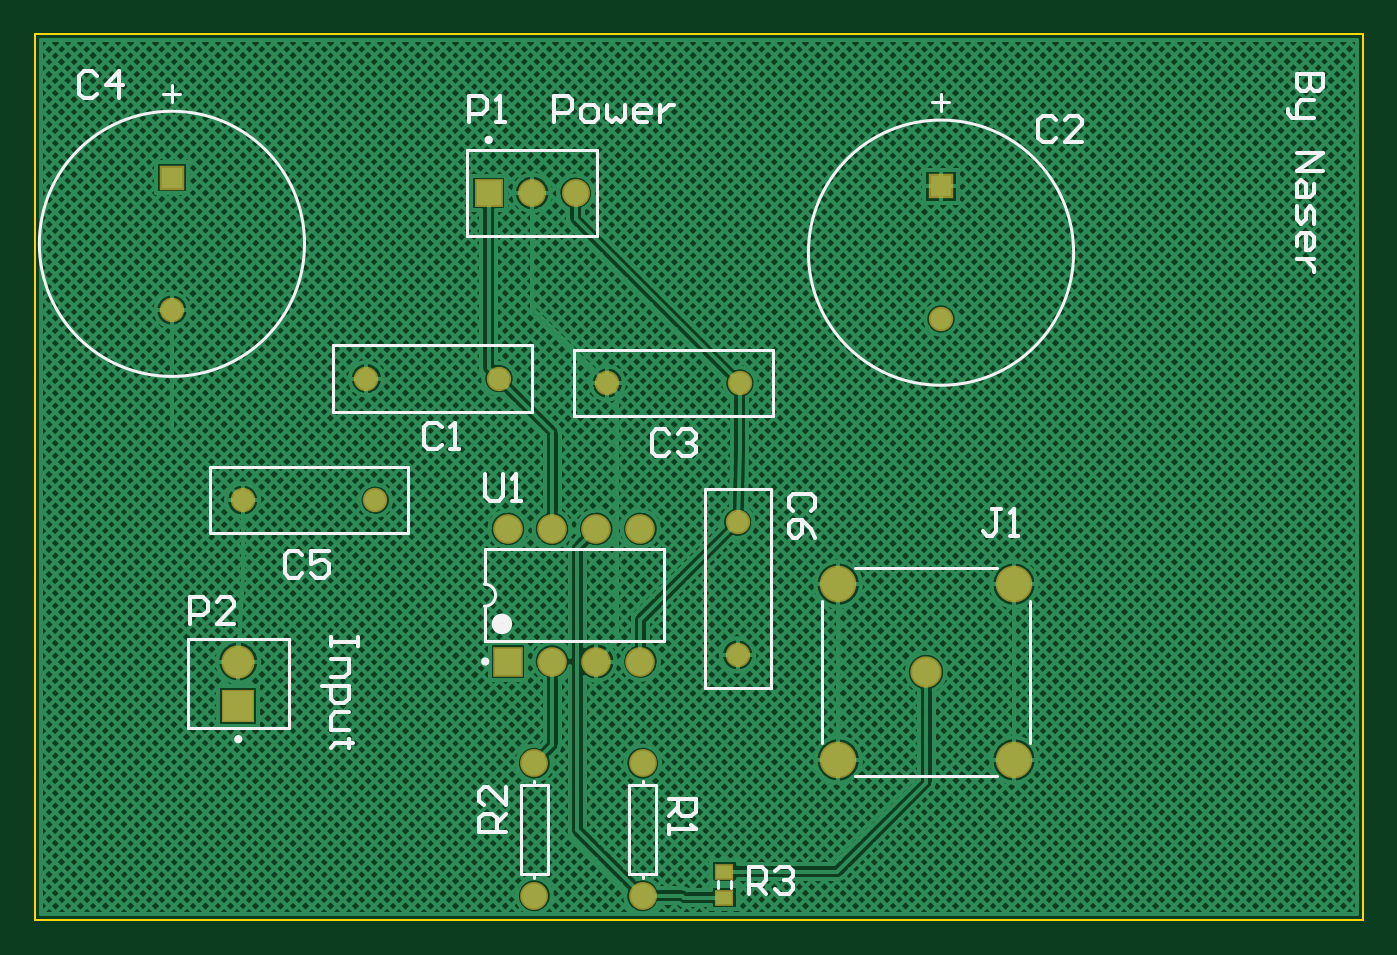
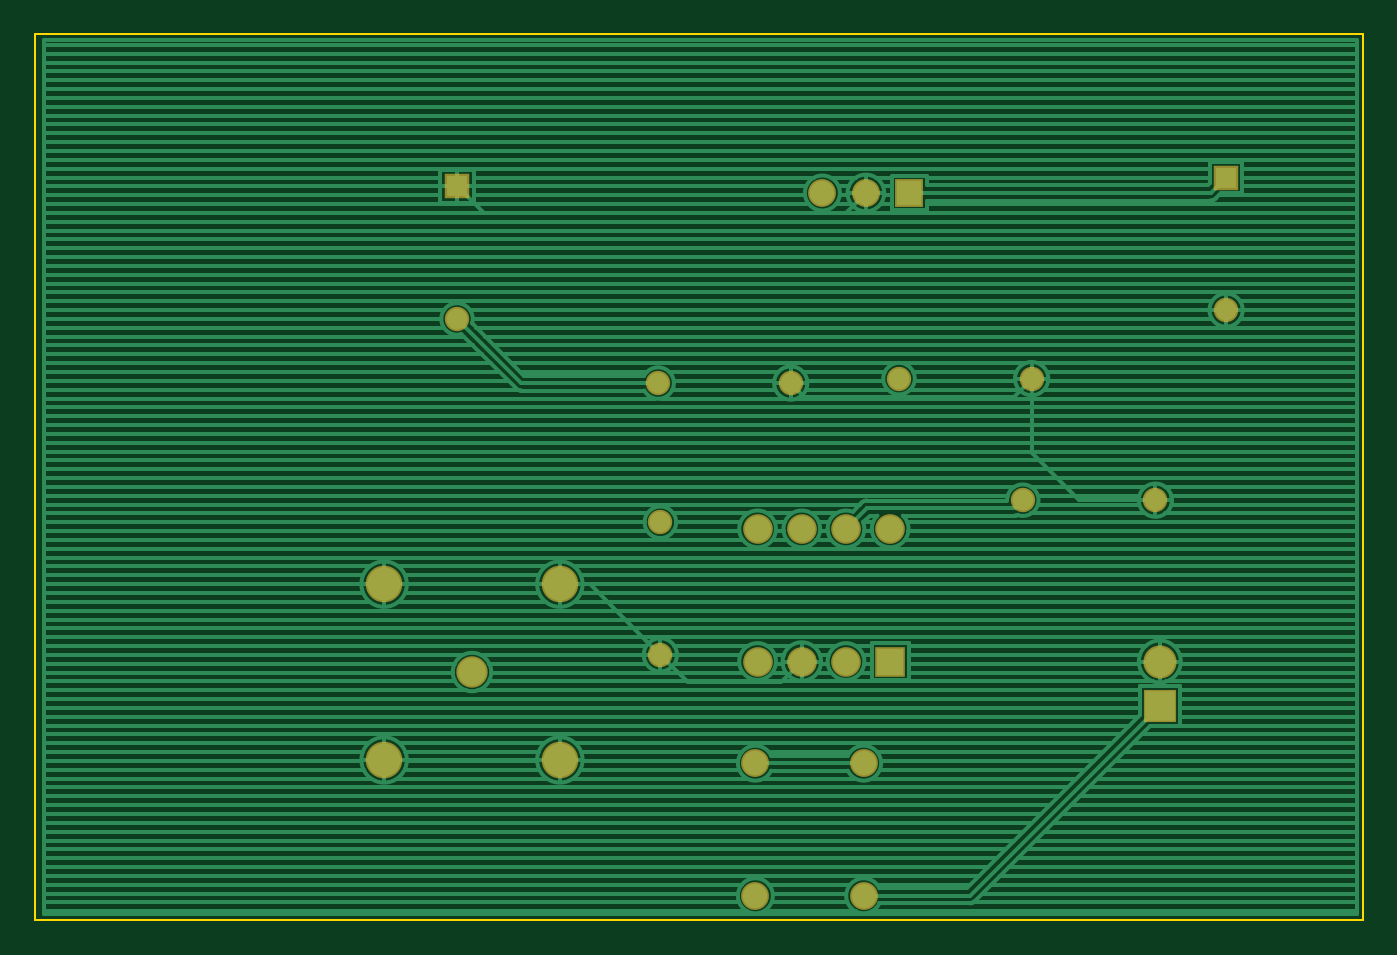
Circuit board: 7 layer files. Board 76.3 x 50.9 mm.
- bottom_copper: PCB1.GBL (14329 bytes)
- bottom_mask: PCB1.GBS (1216 bytes)
- outline: PCB1.GKO (367 bytes)
- top_copper: PCB1.GTL (40105 bytes)
- top_silk: PCB1.GTO (6971 bytes)
- paste: PCB1.GTP (341 bytes)
- top_mask: PCB1.GTS (1284 bytes)

=== bottom_copper: PCB1.GBL (14329 bytes, source omitted) ===
=== bottom_mask: PCB1.GBS ===
G04*
G04 #@! TF.GenerationSoftware,Altium Limited,Altium Designer,20.1.14 (287)*
G04*
G04 Layer_Color=16711935*
%FSLAX25Y25*%
%MOIN*%
G70*
G04*
G04 #@! TF.SameCoordinates,068E075E-6B28-4131-8978-D2EB394F3ECB*
G04*
G04*
G04 #@! TF.FilePolarity,Negative*
G04*
G01*
G75*
%ADD17C,0.05524*%
%ADD18C,0.07099*%
%ADD19C,0.08280*%
%ADD20C,0.06312*%
%ADD21R,0.05524X0.05524*%
%ADD22R,0.06312X0.06312*%
%ADD23R,0.06706X0.06706*%
%ADD24C,0.06706*%
%ADD25R,0.07493X0.07493*%
%ADD26C,0.07493*%
D17*
X77000Y95000D02*
D03*
X47000D02*
D03*
X105000Y122500D02*
D03*
X75000D02*
D03*
X159500Y121500D02*
D03*
X129500D02*
D03*
X159000Y90000D02*
D03*
Y60000D02*
D03*
X205000Y136000D02*
D03*
X31000Y138000D02*
D03*
D18*
X201618Y56118D02*
D03*
D19*
X221500Y36236D02*
D03*
X181736Y76000D02*
D03*
Y36236D02*
D03*
X221500Y76000D02*
D03*
D20*
X137500Y5500D02*
D03*
Y35500D02*
D03*
X113000D02*
D03*
Y5500D02*
D03*
X122343Y164500D02*
D03*
X112500D02*
D03*
D21*
X205000Y166000D02*
D03*
X31000Y168000D02*
D03*
D22*
X102657Y164500D02*
D03*
D23*
X107000Y58500D02*
D03*
D24*
X117000D02*
D03*
X127000D02*
D03*
X137000D02*
D03*
X107000Y88500D02*
D03*
X117000D02*
D03*
X127000D02*
D03*
X137000D02*
D03*
D25*
X46000Y48500D02*
D03*
D26*
Y58500D02*
D03*
M02*

=== outline: PCB1.GKO ===
G04*
G04 #@! TF.GenerationSoftware,Altium Limited,Altium Designer,20.1.14 (287)*
G04*
G04 Layer_Color=16711935*
%FSLAX25Y25*%
%MOIN*%
G70*
G04*
G04 #@! TF.SameCoordinates,068E075E-6B28-4131-8978-D2EB394F3ECB*
G04*
G04*
G04 #@! TF.FilePolarity,Positive*
G04*
G01*
G75*
%ADD40C,0.00500*%
D40*
X0Y0D02*
Y200500D01*
Y0D02*
X300500D01*
Y200500D01*
X0D02*
X300500D01*
M02*

=== top_copper: PCB1.GTL (40105 bytes, source omitted) ===
=== top_silk: PCB1.GTO (6971 bytes, source omitted) ===
=== paste: PCB1.GTP ===
G04*
G04 #@! TF.GenerationSoftware,Altium Limited,Altium Designer,20.1.14 (287)*
G04*
G04 Layer_Color=8421504*
%FSLAX25Y25*%
%MOIN*%
G70*
G04*
G04 #@! TF.SameCoordinates,068E075E-6B28-4131-8978-D2EB394F3ECB*
G04*
G04*
G04 #@! TF.FilePolarity,Positive*
G04*
G01*
G75*
%ADD15R,0.03543X0.02756*%
D15*
X156000Y5047D02*
D03*
Y10953D02*
D03*
M02*

=== top_mask: PCB1.GTS ===
G04*
G04 #@! TF.GenerationSoftware,Altium Limited,Altium Designer,20.1.14 (287)*
G04*
G04 Layer_Color=8388736*
%FSLAX25Y25*%
%MOIN*%
G70*
G04*
G04 #@! TF.SameCoordinates,068E075E-6B28-4131-8978-D2EB394F3ECB*
G04*
G04*
G04 #@! TF.FilePolarity,Negative*
G04*
G01*
G75*
%ADD16R,0.04343X0.03556*%
%ADD17C,0.05524*%
%ADD18C,0.07099*%
%ADD19C,0.08280*%
%ADD20C,0.06312*%
%ADD21R,0.05524X0.05524*%
%ADD22R,0.06312X0.06312*%
%ADD23R,0.06706X0.06706*%
%ADD24C,0.06706*%
%ADD25R,0.07493X0.07493*%
%ADD26C,0.07493*%
D16*
X156000Y5047D02*
D03*
Y10953D02*
D03*
D17*
X77000Y95000D02*
D03*
X47000D02*
D03*
X105000Y122500D02*
D03*
X75000D02*
D03*
X159500Y121500D02*
D03*
X129500D02*
D03*
X159000Y90000D02*
D03*
Y60000D02*
D03*
X205000Y136000D02*
D03*
X31000Y138000D02*
D03*
D18*
X201618Y56118D02*
D03*
D19*
X221500Y36236D02*
D03*
X181736Y76000D02*
D03*
Y36236D02*
D03*
X221500Y76000D02*
D03*
D20*
X137500Y5500D02*
D03*
Y35500D02*
D03*
X113000D02*
D03*
Y5500D02*
D03*
X122343Y164500D02*
D03*
X112500D02*
D03*
D21*
X205000Y166000D02*
D03*
X31000Y168000D02*
D03*
D22*
X102657Y164500D02*
D03*
D23*
X107000Y58500D02*
D03*
D24*
X117000D02*
D03*
X127000D02*
D03*
X137000D02*
D03*
X107000Y88500D02*
D03*
X117000D02*
D03*
X127000D02*
D03*
X137000D02*
D03*
D25*
X46000Y48500D02*
D03*
D26*
Y58500D02*
D03*
M02*

